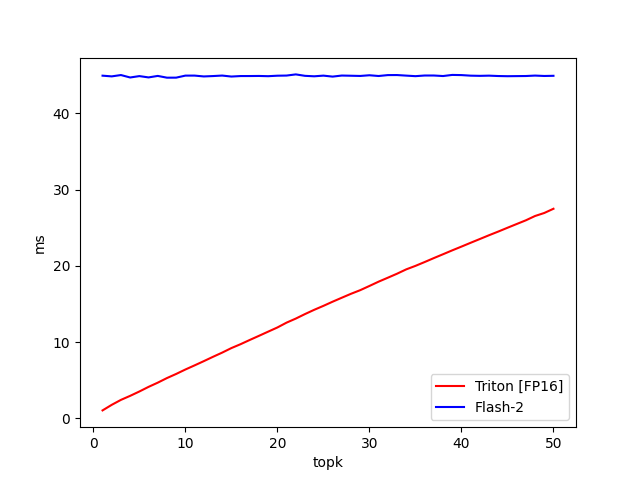

The table this chart was drawn from, first rows:
topk, Triton [FP16], Flash-2
1, 1.048, 44.95
2, 1.779, 44.86
3, 2.429, 45.03
4, 2.956, 44.71
5, 3.526, 44.89
6, 4.134, 44.72
7, 4.686, 44.92
8, 5.289, 44.69
9, 5.828, 44.69
10, 6.41, 44.96
11, 6.951, 44.96
12, 7.505, 44.85
13, 8.075, 44.9
14, 8.626, 44.96
15, 9.221, 44.83
16, 9.732, 44.9
17, 10.29, 44.9
18, 10.83, 44.91
19, 11.38, 44.88
20, 11.92, 44.94
21, 12.56, 44.96
22, 13.09, 45.12
23, 13.68, 44.93
24, 14.24, 44.87
25, 14.76, 44.95
26, 15.3, 44.83
27, 15.83, 44.96
28, 16.34, 44.94
29, 16.82, 44.91
30, 17.37, 45
31, 17.93, 44.9
32, 18.45, 45.02
33, 18.97, 45.03
34, 19.54, 44.96
35, 20, 44.88
36, 20.5, 44.97
37, 21.02, 44.97
38, 21.53, 44.9
39, 22.04, 45.05
40, 22.53, 45.02
41, 23.03, 44.95
42, 23.53, 44.92
43, 24.02, 44.95
44, 24.5, 44.9
45, 25, 44.88
46, 25.49, 44.89
47, 25.98, 44.9
48, 26.54, 44.96
49, 26.94, 44.91
50, 27.49, 44.93
